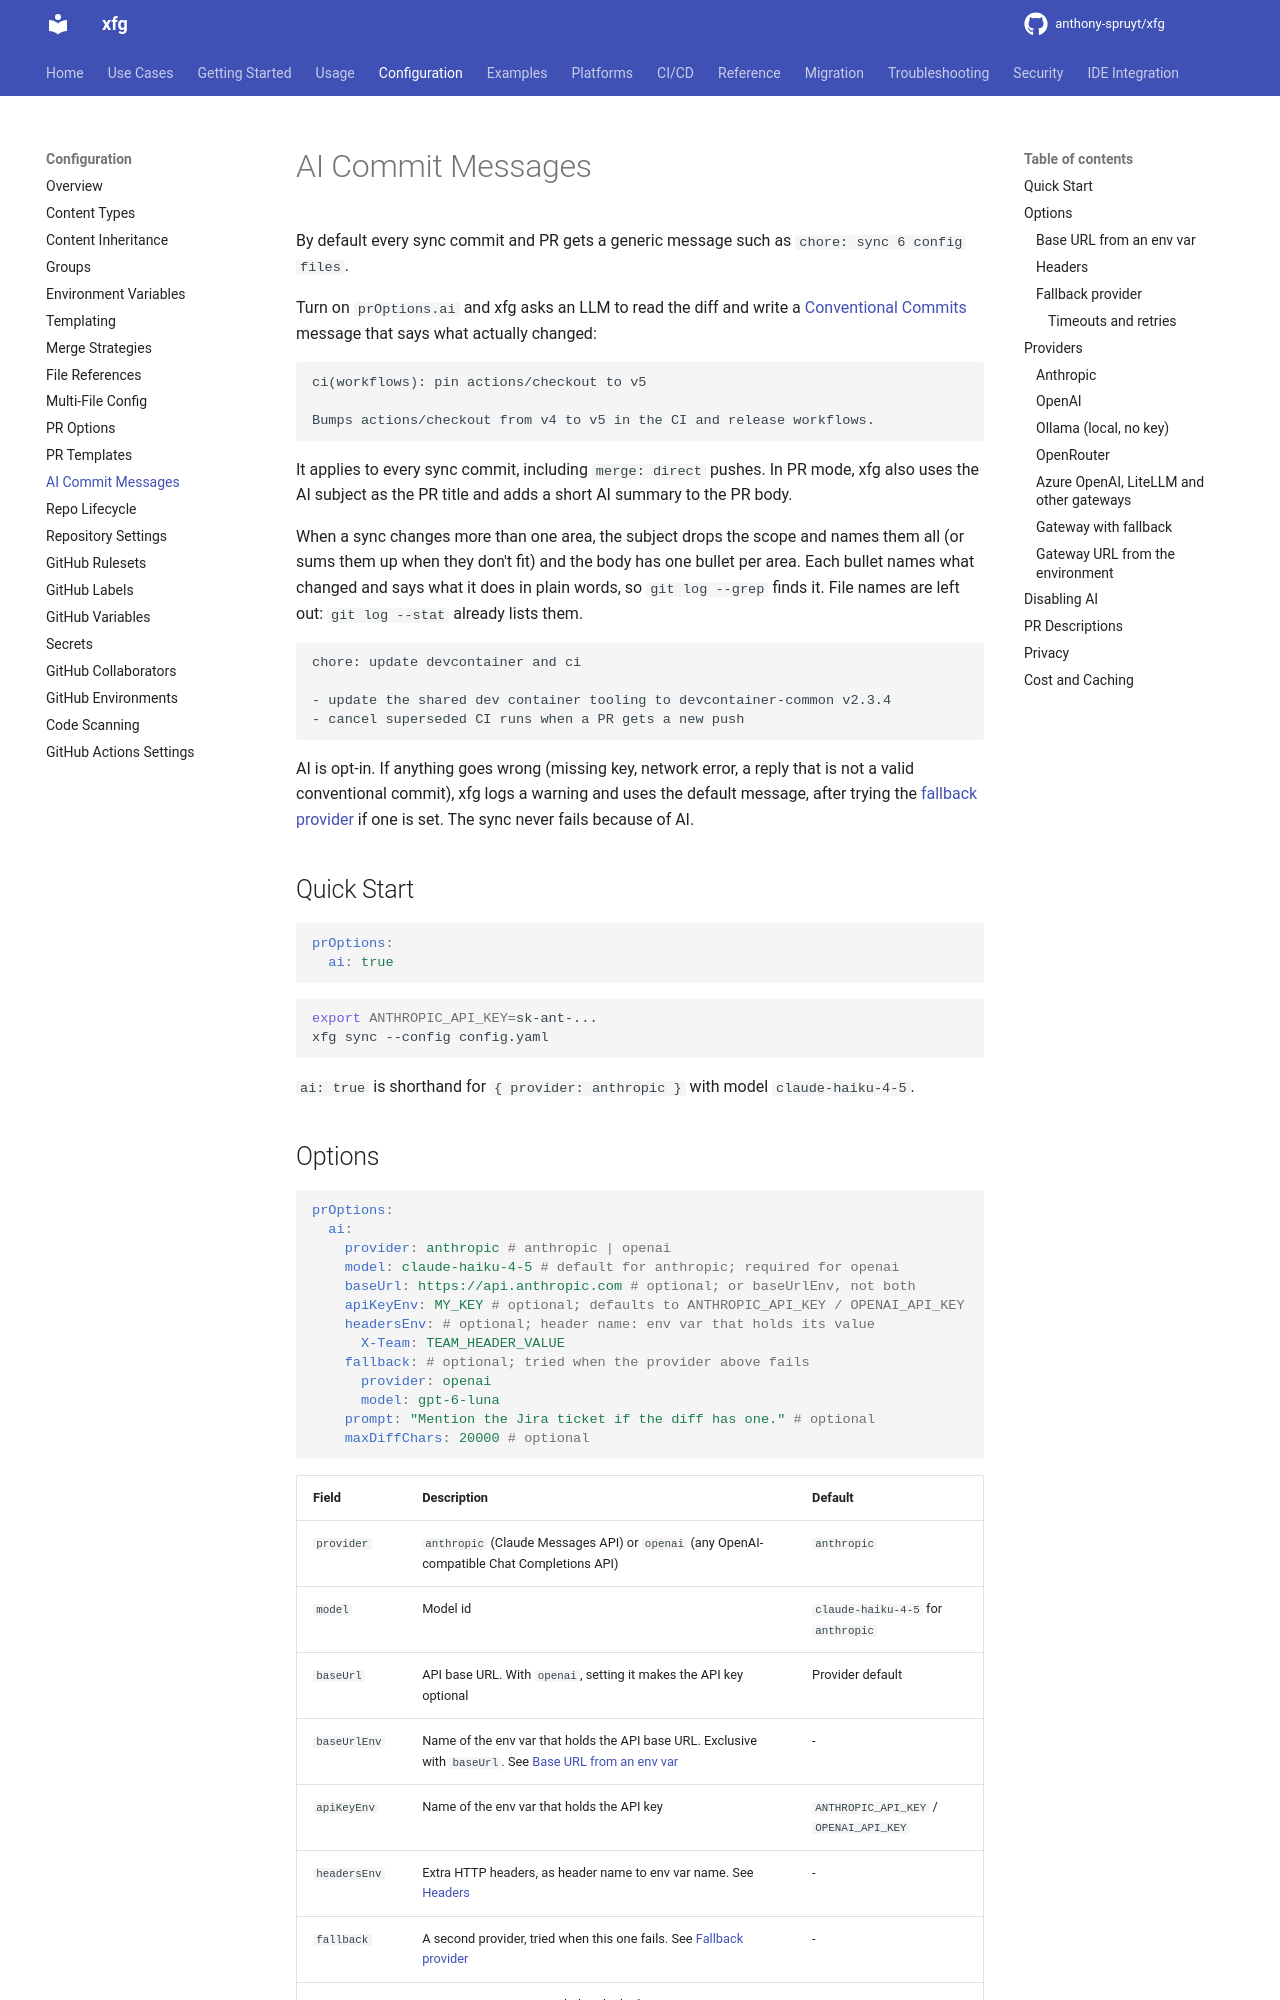

repository: anthony-spruyt/xfg · page: 9.x/configuration/ai-messages/index.html · generator: mkdocs

# AI Commit Messages

By default every sync commit and PR gets a generic message such as `chore: sync 6 config files`.

Turn on `prOptions.ai` and xfg asks an LLM to read the diff and write a [Conventional Commits](https://www.conventionalcommits.org/) message that says what actually changed:

```text
ci(workflows): pin actions/checkout to v5

Bumps actions/checkout from v4 to v5 in the CI and release workflows.
```

It applies to every sync commit, including `merge: direct` pushes. In PR mode, xfg also uses the AI subject as the PR title and adds a short AI summary to the PR body.

When a sync changes more than one area, the subject drops the scope and names them all (or sums them up when they don't fit) and the body has one bullet per area. Each bullet names what changed and says what it does in plain words, so `git log --grep` finds it. File names are left out: `git log --stat` already lists them.

```text
chore: update devcontainer and ci

- update the shared dev container tooling to devcontainer-common v2.3.4
- cancel superseded CI runs when a PR gets a new push
```

AI is opt-in. If anything goes wrong (missing key, network error, a reply that is not a valid conventional commit), xfg logs a warning and uses the default message, after trying the [fallback provider](#fallback-provider) if one is set. The sync never fails because of AI.

## Quick Start

```yaml
prOptions:
  ai: true
```

```bash
export ANTHROPIC_API_KEY=sk-ant-...
xfg sync --config config.yaml
```

`ai: true` is shorthand for `{ provider: anthropic }` with model `claude-haiku-4-5`.
